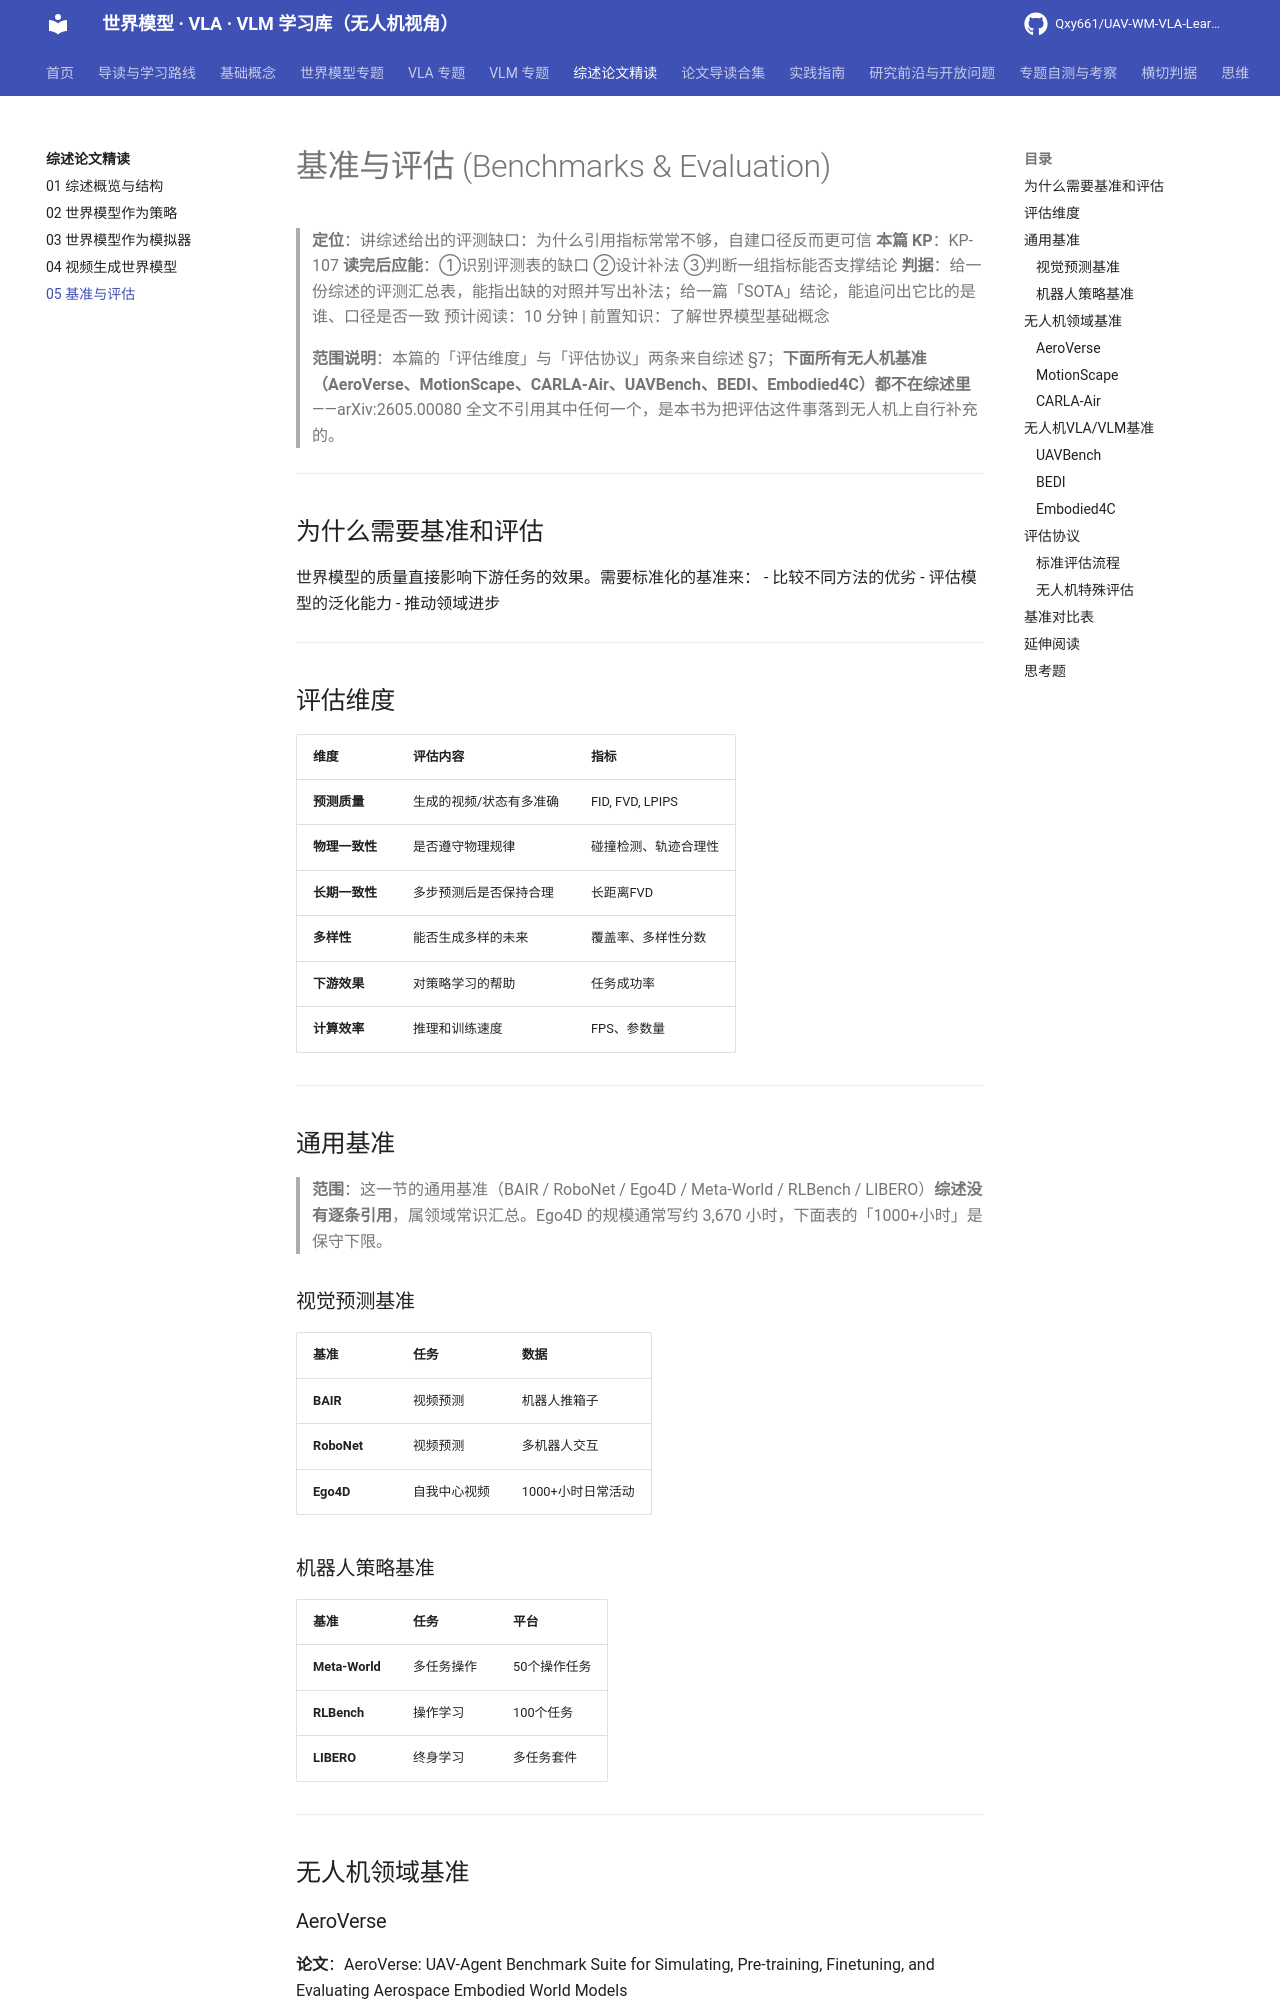

repository: Qxy661/UAV-WM-VLA-Learning · page: docs/05-综述论文精读/05-基准与评估.html · generator: mkdocs

# 基准与评估 (Benchmarks & Evaluation)

> **定位**：讲综述给出的评测缺口：为什么引用指标常常不够，自建口径反而更可信
> **本篇 KP**：KP-107
> **读完后应能**：①识别评测表的缺口 ②设计补法 ③判断一组指标能否支撑结论
> **判据**：给一份综述的评测汇总表，能指出缺的对照并写出补法；给一篇「SOTA」结论，能追问出它比的是谁、口径是否一致
> 预计阅读：10 分钟 | 前置知识：了解世界模型基础概念
>
> **范围说明**：本篇的「评估维度」与「评估协议」两条来自综述 §7；**下面所有无人机基准（AeroVerse、MotionScape、CARLA-Air、UAVBench、BEDI、Embodied4C）都不在综述里**——arXiv:2605.00080 全文不引用其中任何一个，是本书为把评估这件事落到无人机上自行补充的。

---

## 为什么需要基准和评估

世界模型的质量直接影响下游任务的效果。需要标准化的基准来：
- 比较不同方法的优劣
- 评估模型的泛化能力
- 推动领域进步

---

## 评估维度

| 维度 | 评估内容 | 指标 |
|------|----------|------|
| **预测质量** | 生成的视频/状态有多准确 | FID, FVD, LPIPS |
| **物理一致性** | 是否遵守物理规律 | 碰撞检测、轨迹合理性 |
| **长期一致性** | 多步预测后是否保持合理 | 长距离FVD |
| **多样性** | 能否生成多样的未来 | 覆盖率、多样性分数 |
| **下游效果** | 对策略学习的帮助 | 任务成功率 |
| **计算效率** | 推理和训练速度 | FPS、参数量 |

---

## 通用基准

> **范围**：这一节的通用基准（BAIR / RoboNet / Ego4D / Meta-World / RLBench / LIBERO）**综述没有逐条引用**，属领域常识汇总。Ego4D 的规模通常写约 3,670 小时，下面表的「1000+小时」是保守下限。

### 视觉预测基准

| 基准 | 任务 | 数据 |
|------|------|------|
| **BAIR** | 视频预测 | 机器人推箱子 |
| **RoboNet** | 视频预测 | 多机器人交互 |
| **Ego4D** | 自我中心视频 | 1000+小时日常活动 |

### 机器人策略基准

| 基准 | 任务 | 平台 |
|------|------|------|
| **Meta-World** | 多任务操作 | 50个操作任务 |
| **RLBench** | 操作学习 | 100个任务 |
| **LIBERO** | 终身学习 | 多任务套件 |

---

## 无人机领域基准

### AeroVerse

**论文**：AeroVerse: UAV-Agent Benchmark Suite for Simulating, Pre-training, Finetuning, and Evaluating Aerospace Embodied World Models

**arXiv**：[2408.15511](https://arxiv.org/abs/2408.15511)

**五大下游任务**：
1. 场景认知（aerospace embodied scene awareness）
2. 空间推理（spatial reasoning）
3. 导航探索（navigational exploration）
4. 任务规划（task planning）
5. 运动决策（motion decision）

**特点**：把世界模型的预训练、微调与评估收进同一套基准
